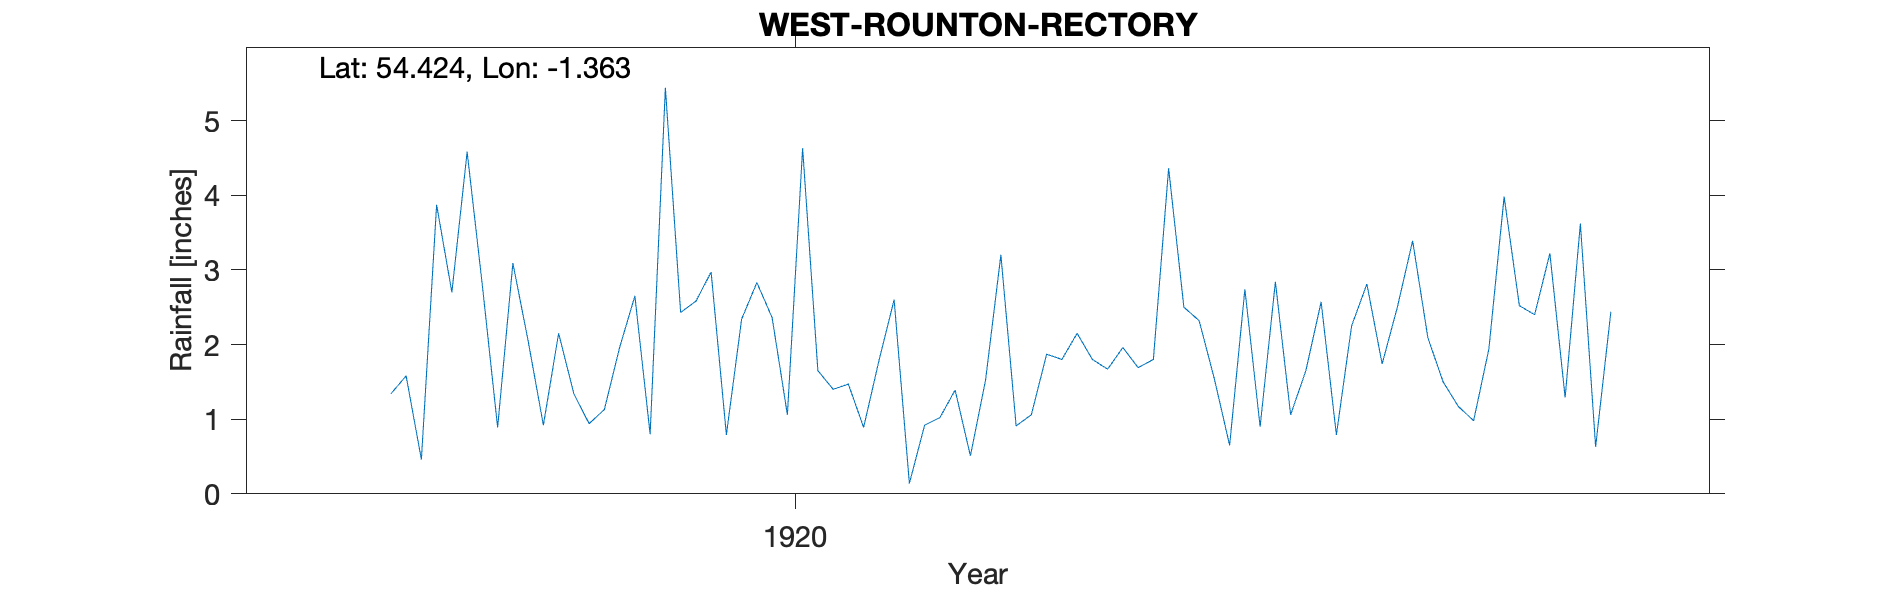

The file beside this chart, header and first rows:
WEST ROUNTON RECTORY, , , , , , , , 
Grid ref, NZ414034, Long, -1.363, Lat, 54.42, Elevation, 200, ft
Station no, RR6540, , , , , , , 
, 1918, 1919, 1920, 1921, 1922, 1923, 1924, 
January, , 2.05, 2.97, 2.60, 2.15, 0.90, 1.50, 
February, , 0.92, 0.79, 0.14, 1.80, 2.84, 1.17, 
March, , 2.15, 2.34, 0.92, 1.67, 1.06, 0.98, 
April, 1.34, 1.34, 2.83, 1.02, 1.96, 1.65, 1.94, 
May, 1.58, 0.94, 2.36, 1.39, 1.69, 2.57, 3.98, 
June, 0.46, 1.13, 1.06, 0.51, 1.80, 0.79, 2.52, 
July, 3.87, 1.96, 4.63, 1.53, 4.36, 2.25, 2.40, 
August, 2.70, 2.65, 1.65, 3.20, 2.50, 2.81, 3.22, 
September, 4.58, 0.80, 1.40, 0.91, 2.32, 1.74, 1.29, 
October, 2.79, 5.44, 1.47, 1.06, 1.54, 2.50, 3.62, 
November, 0.89, 2.43, 0.89, 1.87, 0.65, 3.39, 0.63, 
December, 3.09, 2.58, 1.78, 1.80, 2.74, 2.09, 2.44, 
Total, , 24.39, 24.17, 16.95, 25.18, 24.59, 25.69, 
TYRain_1910-1919_20_pt1/237, , , , , , , , 
TYRain_1920-1930_23_pt1/209, , , , , , , , 
